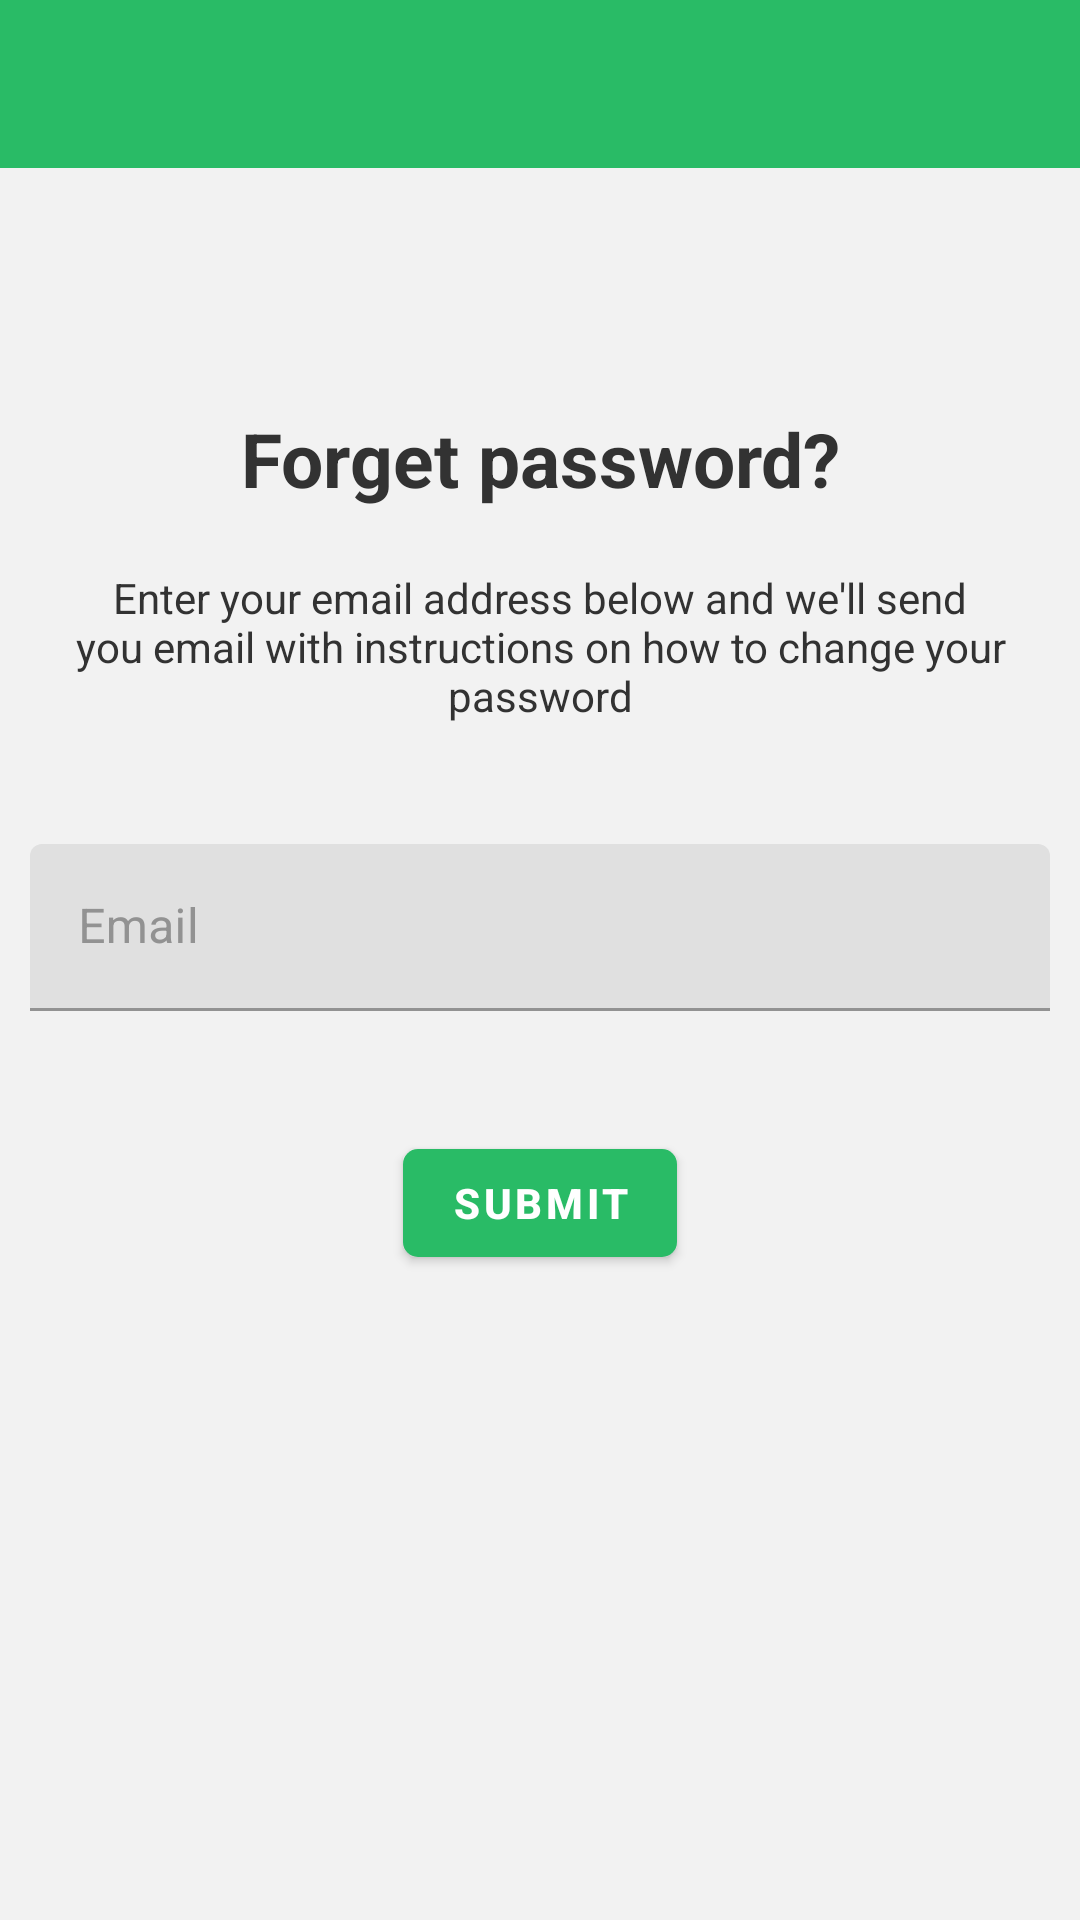

The Android layout XML behind this screen, and the referenced resources:
<!-- AndroidManifest.xml: application theme AppTheme -->
<!-- res/layout/activity_fp.xml -->
<?xml version="1.0" encoding="utf-8"?>

<androidx.constraintlayout.widget.ConstraintLayout xmlns:android="http://schemas.android.com/apk/res/android"
    xmlns:app="http://schemas.android.com/apk/res-auto"
    android:layout_width="match_parent"
    android:layout_height="match_parent"
    android:background="@color/app_background">

    <com.google.android.material.appbar.MaterialToolbar
        android:id="@+id/toolbar_fp"
        android:layout_width="match_parent"
        android:layout_height="wrap_content"
        android:background="@color/toolbar"
        android:textStyle="bold"
        android:theme="@style/AppTheme.AppBarOverlay"
        app:layout_constraintEnd_toEndOf="parent"
        app:layout_constraintStart_toStartOf="parent"
        app:layout_constraintTop_toTopOf="parent"
        app:popupTheme="@style/ThemeOverlay.AppCompat.Light" />

    <ScrollView
        android:layout_width="match_parent"
        android:layout_height="0dp"
        android:fillViewport="true"
        app:layout_constraintBottom_toBottomOf="parent"
        app:layout_constraintEnd_toEndOf="parent"
        app:layout_constraintHorizontal_bias="0.0"
        app:layout_constraintStart_toStartOf="parent"
        app:layout_constraintTop_toBottomOf="@+id/toolbar_fp"
        app:layout_constraintVertical_bias="0.0">

        <androidx.constraintlayout.widget.ConstraintLayout
            android:layout_width="match_parent"
            android:layout_height="wrap_content">

            <com.google.android.material.textview.MaterialTextView
                android:id="@+id/textView_title_fp"
                android:layout_width="match_parent"
                android:layout_height="wrap_content"
                android:layout_marginStart="20dp"
                android:layout_marginTop="80dp"
                android:layout_marginEnd="20dp"
                android:gravity="center"
                android:text="@string/forget_password"
                android:textColor="@color/textView_fp"
                android:textSize="25sp"
                android:textStyle="bold"
                app:layout_constraintEnd_toEndOf="parent"
                app:layout_constraintStart_toStartOf="parent"
                app:layout_constraintTop_toTopOf="parent" />

            <com.google.android.material.textview.MaterialTextView
                android:id="@+id/textView_des_fp"
                android:layout_width="0dp"
                android:layout_height="wrap_content"
                android:layout_marginStart="20dp"
                android:layout_marginTop="20dp"
                android:layout_marginEnd="20dp"
                android:gravity="center"
                android:text="@string/forget_password_text"
                android:textColor="@color/textView_fp"
                app:layout_constraintEnd_toEndOf="parent"
                app:layout_constraintStart_toStartOf="parent"
                app:layout_constraintTop_toBottomOf="@+id/textView_title_fp" />

            <com.google.android.material.textfield.TextInputLayout
                android:id="@+id/textInput_email_fp"
                android:layout_width="match_parent"
                android:layout_height="wrap_content"
                android:layout_marginStart="10dp"
                android:layout_marginTop="40dp"
                android:layout_marginEnd="10dp"
                android:hint="@string/email"
                android:textColorHint="@color/textView_hint_editPro"
                app:boxStrokeColor="@color/textView_box_select_color"
                app:hintTextColor="@color/textView_hint_layout_editPro"
                app:layout_constraintEnd_toEndOf="parent"
                app:layout_constraintStart_toStartOf="parent"
                app:layout_constraintTop_toBottomOf="@+id/textView_des_fp"
                app:startIconDrawable="@drawable/email"
                app:startIconTint="@color/imageView_fp">

                <com.google.android.material.textfield.TextInputEditText
                    android:id="@+id/editText_fp"
                    android:layout_width="match_parent"
                    android:layout_height="wrap_content"
                    android:inputType="textEmailAddress"
                    android:singleLine="true"
                    android:textColor="@color/textView_editPro"
                    android:theme="@style/editText_style" />

            </com.google.android.material.textfield.TextInputLayout>

            <com.google.android.material.button.MaterialButton
                android:id="@+id/button_fp"
                android:layout_width="wrap_content"
                android:layout_height="wrap_content"
                android:layout_marginTop="40dp"
                android:layout_marginBottom="20dp"
                android:text="@string/submit"
                android:textColor="@color/white"
                android:textSize="14sp"
                android:textStyle="bold"
                app:backgroundTint="@color/button_bg"
                app:cornerRadius="5dp"
                app:layout_constraintBottom_toBottomOf="parent"
                app:layout_constraintEnd_toEndOf="parent"
                app:layout_constraintStart_toStartOf="parent"
                app:layout_constraintTop_toBottomOf="@+id/textInput_email_fp"
                app:layout_constraintVertical_bias="0.0" />

        </androidx.constraintlayout.widget.ConstraintLayout>

    </ScrollView>

</androidx.constraintlayout.widget.ConstraintLayout>
<!-- resources referenced by this layout -->
<resources>
  <color name="app_background">#F2F2F2</color>
  <color name="button_bg">#29bb66</color>
  <color name="imageView_fp">#29bb66</color>
  <color name="textView_box_select_color">#29bb66</color>
  <color name="textView_editPro">#FF929292</color>
  <color name="textView_fp">#323232</color>
  <color name="textView_hint_editPro">#FF929292</color>
  <color name="textView_hint_layout_editPro">#29bb66</color>
  <color name="toolbar">#29bb66</color>
  <color name="white">#FFFFFF</color>
  <string name="email">Email</string>
  <string name="forget_password">Forget password?</string>
  <string name="forget_password_text">Enter your email address below and we\'ll send you email with instructions on how to change your password</string>
  <string name="submit">Submit</string>
  <style name="AppTheme.AppBarOverlay" parent="ThemeOverlay.AppCompat.Dark.ActionBar" />
  <style name="editText_style" parent="ThemeOverlay.MaterialComponents.TextInputEditText">
          <item name="colorControlActivated">@color/cursor_editText</item>
          <item name="android:textColorHighlight">@color/textView_select_text</item>
      </style>
  <style name="AppTheme" parent="Theme.MaterialComponents.DayNight.NoActionBar">
          
          <item name="colorPrimary">@color/colorPrimary</item>
          <item name="colorPrimaryDark">@color/colorPrimaryDark</item>
          <item name="colorAccent">@color/colorAccent</item>
      </style>
  <color name="cursor_editText">#29bb66</color>
  <color name="textView_select_text">#A2D8B2</color>
  <color name="colorPrimary">#29bb66</color>
  <color name="colorPrimaryDark">#29bb66</color>
  <color name="colorAccent">#29bb66</color>
</resources>
